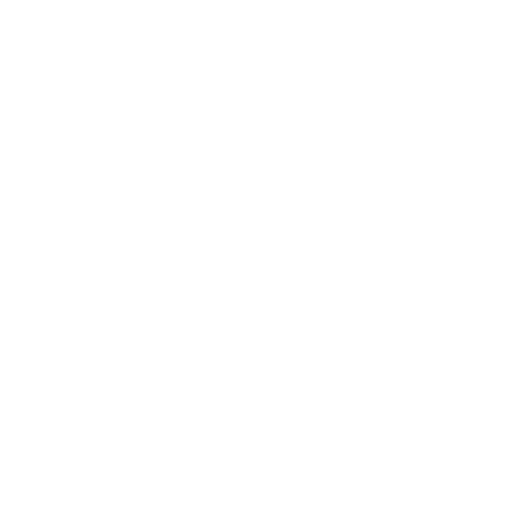
t = 0.00 s
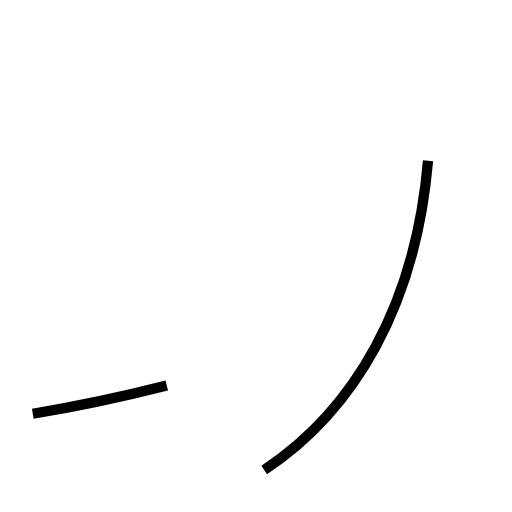
t = 1.46 s
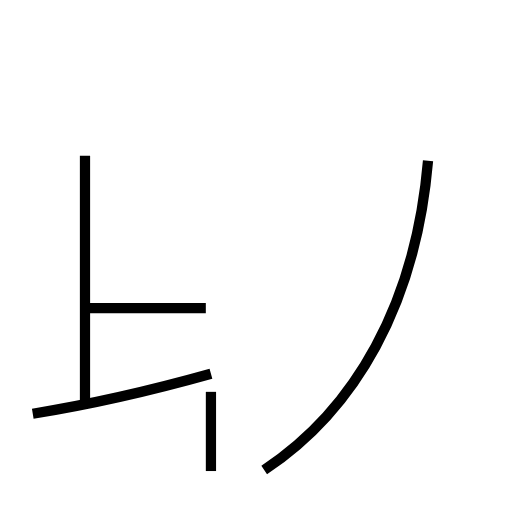
t = 2.90 s
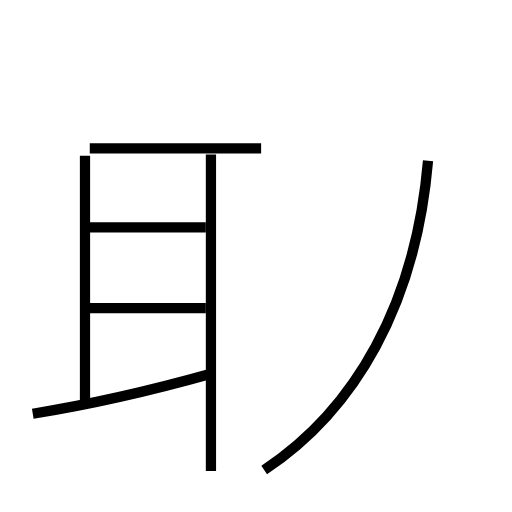
t = 4.46 s
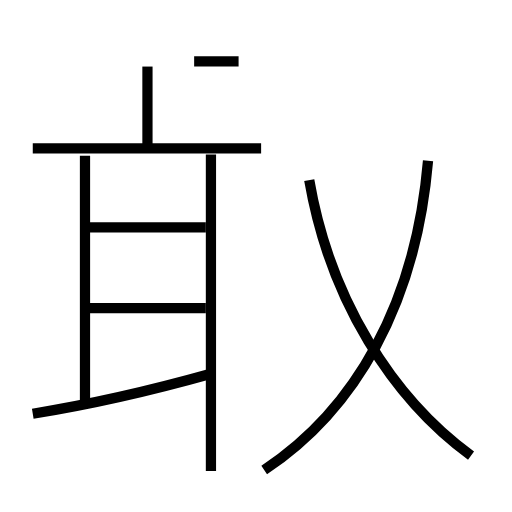
t = 5.95 s
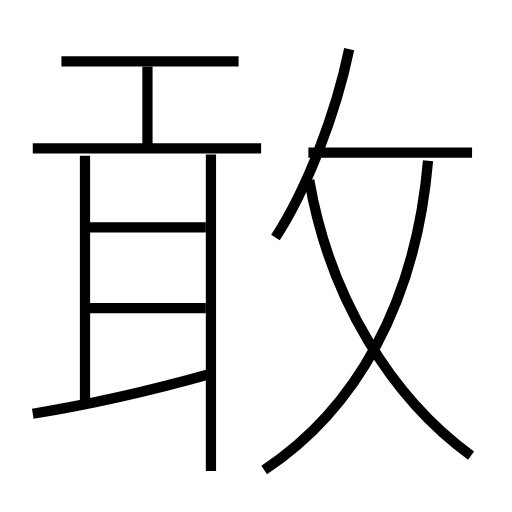
t = 7.41 s

The animated SVG that drew these frames (rendered in a browser with its animation timeline set to each time). Animation: 12 SMIL elements (animate=12); one cycle of 7.41 s.

<?xml version='1.0' encoding='utf-8'?>
<svg viewBox="0.0 -6.0 50.0 50.0" version="1.1" xmlns="http://www.w3.org/2000/svg"><rect x="-1000" y="-1000" width="2000" height="2000" stroke="white" fill="white" /><g style="fill:none;stroke:#000000;stroke-width:1"><path d="M 25.8 1.9 C 34.7 -4.0 40.6 -14.3 41.8 -28.3 " transform="translate(0.0 38.0)" stroke-dasharray="35.39195409440152" stroke-dashoffset="35.39195409440152"><animate attributeName="stroke-dashoffset" from="35.39195409440152" to="0" dur="1.0617586228320455s" begin="0s" fill="freeze" /></path><path d="M 3.2 -3.6 C 8.8 -4.5 14.9 -5.9 20.6 -7.5 " transform="translate(0.0 38.0)" stroke-dasharray="17.841025033506714" stroke-dashoffset="17.841025033506714"><animate attributeName="stroke-dashoffset" from="17.841025033506714" to="0" dur="0.5352307510052015s" begin="1.0617586228320455s" fill="freeze" /></path><path d="M 8.3 -4.9 L 8.3 -28.8 " transform="translate(0.0 38.0)" stroke-dasharray="23.9" stroke-dashoffset="23.9"><animate attributeName="stroke-dashoffset" from="23.9" to="0" dur="0.717s" begin="1.596989373837247s" fill="freeze" /></path><path d="M 20.1 -13.9 L 8.2 -13.9 " transform="translate(0.0 38.0)" stroke-dasharray="11.900000000000002" stroke-dashoffset="11.900000000000002"><animate attributeName="stroke-dashoffset" from="11.900000000000002" to="0" dur="0.35700000000000004s" begin="2.313989373837247s" fill="freeze" /></path><path d="M 20.6 2.0 L 20.6 -28.9 " transform="translate(0.0 38.0)" stroke-dasharray="30.9" stroke-dashoffset="30.9"><animate attributeName="stroke-dashoffset" from="30.9" to="0" dur="0.9269999999999999s" begin="2.670989373837247s" fill="freeze" /></path><path d="M 20.1 -21.8 L 8.2 -21.8 " transform="translate(0.0 38.0)" stroke-dasharray="11.900000000000002" stroke-dashoffset="11.900000000000002"><animate attributeName="stroke-dashoffset" from="11.900000000000002" to="0" dur="0.35700000000000004s" begin="3.597989373837247s" fill="freeze" /></path><path d="M 25.5 -29.5 L 3.2 -29.5 " transform="translate(0.0 38.0)" stroke-dasharray="22.3" stroke-dashoffset="22.3"><animate attributeName="stroke-dashoffset" from="22.3" to="0" dur="0.669s" begin="3.9549893738372472s" fill="freeze" /></path><path d="M 14.4 -29.7 L 14.4 -37.5 " transform="translate(0.0 38.0)" stroke-dasharray="7.800000000000001" stroke-dashoffset="7.800000000000001"><animate attributeName="stroke-dashoffset" from="7.800000000000001" to="0" dur="0.234s" begin="4.623989373837247s" fill="freeze" /></path><path d="M 46.0 0.5 C 38.3 -5.1 32.2 -14.8 30.2 -26.4 " transform="translate(0.0 38.0)" stroke-dasharray="31.959481302168655" stroke-dashoffset="31.959481302168655"><animate attributeName="stroke-dashoffset" from="31.959481302168655" to="0" dur="0.9587844390650596s" begin="4.857989373837247s" fill="freeze" /></path><path d="M 23.3 -38.0 L 6.0 -38.0 " transform="translate(0.0 38.0)" stroke-dasharray="17.3" stroke-dashoffset="17.3"><animate attributeName="stroke-dashoffset" from="17.3" to="0" dur="0.519s" begin="5.816773812902307s" fill="freeze" /></path><path d="M 26.9 -20.8 C 30.0 -25.6 32.8 -32.9 34.1 -39.2 " transform="translate(0.0 38.0)" stroke-dasharray="19.855982610048155" stroke-dashoffset="19.855982610048155"><animate attributeName="stroke-dashoffset" from="19.855982610048155" to="0" dur="0.5956794783014446s" begin="6.335773812902307s" fill="freeze" /></path><path d="M 46.1 -29.1 L 30.1 -29.1" transform="translate(0.0 38.0)" stroke-dasharray="16.0" stroke-dashoffset="16.0"><animate attributeName="stroke-dashoffset" from="16.0" to="0" dur="0.48s" begin="6.931453291203751s" fill="freeze" /></path></g></svg>
